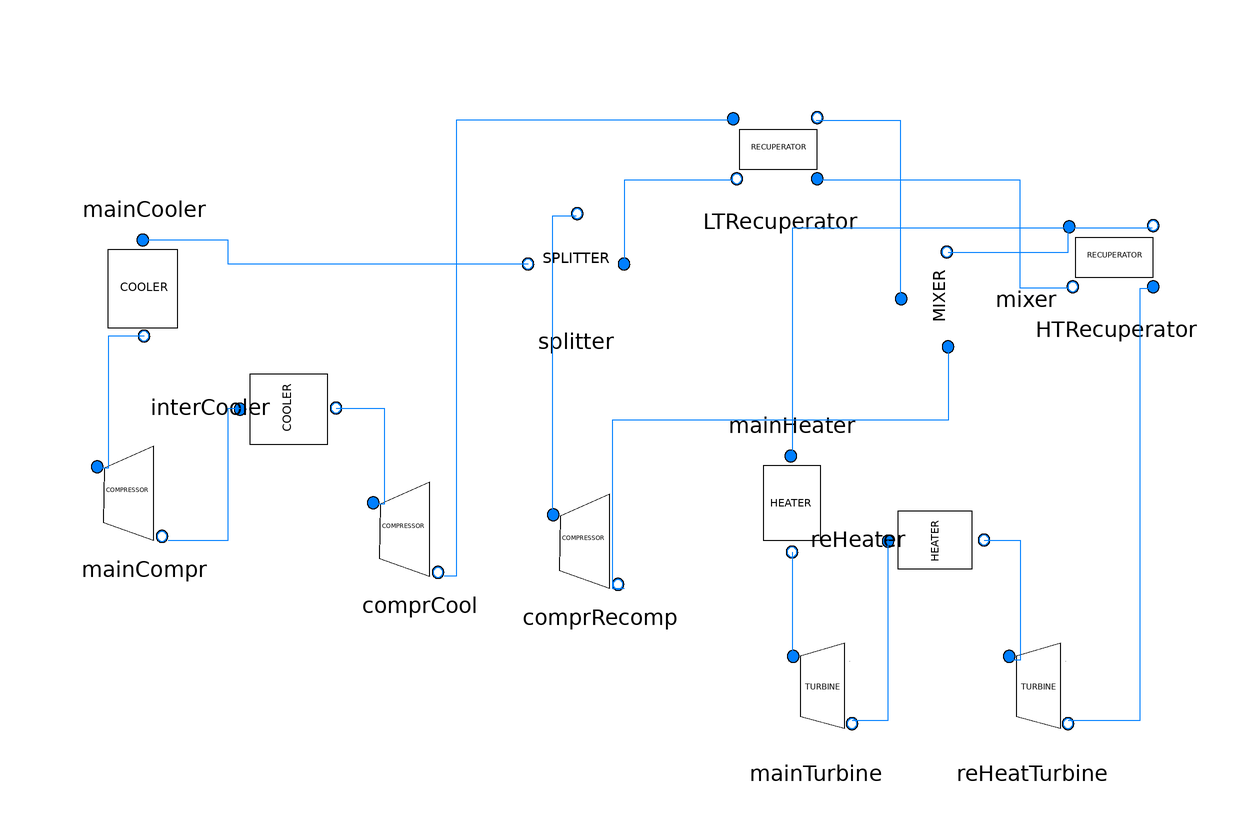

The component connection diagram of the Modelica model below, drawn from its own Placement and Line annotations.

model InterCoolHeat
	extends SolarTherm.Media.CO2.PropCO2;
		replaceable package MedPB = SolarTherm.Media.CO2.CO2_ph;
		//Parameters
		parameter Modelica.SIunits.AbsolutePressure p_high = 250 * 10 ^ 5 "high pressure of the cycle";
		parameter Modelica.SIunits.ThermodynamicTemperature T_high = 775 + 273.15 "inlet temperature of the turbine";
		parameter Modelica.SIunits.ThermodynamicTemperature T_amb = 40 + 273.15 "ambiant	temperature";
		parameter Real PR = 2.313 "Pressure ratio";
		parameter Modelica.SIunits.Power P_nom = 10 ^ 8 "Nominal electrical power";
		parameter Modelica.SIunits.Efficiency eta_comp = 0.87 "Isentropic efficiency of the compressors";
		parameter Modelica.SIunits.Efficiency eta_turb = 0.9 "Isentropic efficiency of the turbine";
		parameter Real gamma = 0.2 "Part of the mass flow going to the recompression directly";
		parameter Integer N_q = 15 "Number of discretization of the heat recuperators";
		// Variables to investigate the cycle and its simulation.
		Modelica.SIunits.Efficiency efficiencyCycle "Efficiency of the cycle";
		Real E_bal_check;
		SolarTherm.Types.SpecificWork W_out "Specific Work of the cycle";
		// Instanciation of the components
		SolarTherm.Models.PowerBlocks.sCO2Cycle.OnDesign.CompressorOnShaft comprCool(PR = 1.6, eta_comp = eta_comp, p_out = p_high, T_amb = T_amb) annotation(
		Placement(visible = true, transformation(origin = {-28, -42}, extent = {{-10, -10}, {10, 10}}, rotation = 0)));
		SolarTherm.Models.PowerBlocks.sCO2Cycle.OnDesign.Cooler interCooler(T_amb = T_amb) annotation(
		Placement(visible = true, transformation(origin = {-50, -22}, extent = {{-10, -10}, {10, 10}}, rotation = -90)));
		SolarTherm.Models.PowerBlocks.sCO2Cycle.OnDesign.Cooler mainCooler(T_amb = T_amb) annotation(
		Placement(visible = true, transformation(origin = {-74, -2}, extent = {{-10, -10}, {10, 10}}, rotation = 180)));
		SolarTherm.Models.PowerBlocks.sCO2Cycle.OnDesign.FlowSplitter splitter(gamma = gamma) annotation(
		Placement(visible = true, transformation(origin = {-2, 2}, extent = {{-10, -10}, {10, 10}}, rotation = 0)));
		SolarTherm.Models.PowerBlocks.sCO2Cycle.OnDesign.CompressorOnShaft comprRecomp(PR = PR, eta_comp = eta_comp, p_out = p_high, T_amb = T_amb) annotation(
		Placement(visible = true, transformation(origin = {2, -44}, extent = {{-10, -10}, {10, 10}}, rotation = 0)));
		SolarTherm.Models.PowerBlocks.sCO2Cycle.OnDesign.HeatRecuperatorDTAve LTRecuperator(N_q = N_q, flowGuess = P_nom / 10 ^ 5, T_amb = T_amb) annotation(
		Placement(visible = true, transformation(origin = {32, 22}, extent = {{-10, -10}, {10, 10}}, rotation = 0)));
		SolarTherm.Models.PowerBlocks.sCO2Cycle.OnDesign.FlowMixer mixer annotation(
		Placement(visible = true, transformation(origin = {60, -4}, extent = {{-10, -10}, {10, 10}}, rotation = 90)));
		SolarTherm.Models.PowerBlocks.sCO2Cycle.OnDesign.HeatRecuperatorDTAve HTRecuperator(N_q = N_q, flowGuess = P_nom / 10 ^ 5, T_amb = T_amb) annotation(
		Placement(visible = true, transformation(origin = {88, 4}, extent = {{-10, -10}, {10, 10}}, rotation = 0)));
		SolarTherm.Models.PowerBlocks.sCO2Cycle.OnDesign.Heater mainHeater(T_high = T_high, T_amb = T_amb) annotation(
		Placement(visible = true, transformation(origin = {34, -38}, extent = {{-10, -10}, {10, 10}}, rotation = 180)));
		SolarTherm.Models.PowerBlocks.sCO2Cycle.OnDesign.Turbine mainTurbine(PR = PR / 1.6, eta_turb = eta_turb, T_amb = T_amb, is_second_turbine = true) annotation(
		Placement(visible = true, transformation(origin = {38, -70}, extent = {{-10, -10}, {10, 10}}, rotation = 0)));
		SolarTherm.Models.PowerBlocks.sCO2Cycle.OnDesign.Turbine reHeatTurbine(PR = 1.6, eta_turb = eta_turb, T_amb = T_amb, is_second_turbine = true) annotation(
		Placement(visible = true, transformation(origin = {74, -70}, extent = {{-10, -10}, {10, 10}}, rotation = 0)));
		SolarTherm.Models.PowerBlocks.sCO2Cycle.OnDesign.Heater reHeater(T_high = T_high, T_amb = T_amb) annotation(
		Placement(visible = true, transformation(origin = {58, -44}, extent = {{-10, -10}, {10, 10}}, rotation = -90)));
		SolarTherm.Models.PowerBlocks.sCO2Cycle.OnDesign.CompressorOnShaft mainCompr(PR = PR / 1.6, eta_comp = eta_comp, p_out = p_high / PR * 1.6, T_amb = T_amb) annotation(
		Placement(visible = true, transformation(origin = {-74, -36}, extent = {{-10, -10}, {10, 10}}, rotation = 0)));
	equation
		efficiencyCycle * (mainHeater.Q_heater + reHeater.Q_heater) = P_nom;
		E_bal_check = mainTurbine.W_turb + reHeatTurbine.W_turb + mainCompr.W_comp + comprRecomp.W_comp + comprCool.W_comp + mainHeater.Q_heater + mainCooler.Q_cooler + reHeater.Q_heater + interCooler.Q_cooler;
		W_out = P_nom / mainTurbine.port_a.m_flow;
		P_nom = (-mainTurbine.W_turb) - reHeatTurbine.W_turb - mainCompr.W_comp - comprRecomp.W_comp - comprCool.W_comp;
		connect(mainCompr.port_b, interCooler.port_a) annotation(
		Line(points = {{-70, -44}, {-60, -44}, {-60, -22}, {-58, -22}, {-58, -22}}, color = {0, 127, 255}));
		connect(mainCooler.port_b, mainCompr.port_a) annotation(
		Line(points = {{-74, -10}, {-80, -10}, {-80, -32}, {-82, -32}, {-82, -32}}, color = {0, 127, 255}));
		connect(reHeatTurbine.port_b, HTRecuperator.from_turb_port_a) annotation(
		Line(points = {{80, -74}, {92, -74}, {92, -2}, {94, -2}, {94, -2}}, color = {0, 127, 255}));
		connect(reHeater.port_b, reHeatTurbine.port_a) annotation(
		Line(points = {{66, -44}, {72, -44}, {72, -64}, {70, -64}, {70, -64}}, color = {0, 127, 255}));
		connect(mainTurbine.port_b, reHeater.port_a) annotation(
		Line(points = {{44, -74}, {50, -74}, {50, -44}}, color = {0, 127, 255}));
		connect(mainHeater.port_b, mainTurbine.port_a) annotation(
		Line(points = {{34, -46}, {34, -46}, {34, -64}, {34, -64}}, color = {0, 127, 255}));
		connect(HTRecuperator.from_comp_port_b, mainHeater.port_a) annotation(
		Line(points = {{94, 8}, {34, 8}, {34, -30}}, color = {0, 127, 255}));
		connect(mixer.port_b, HTRecuperator.from_comp_port_a) annotation(
		Line(points = {{60, 4}, {80, 4}, {80, 8}, {80, 8}}, color = {0, 127, 255}));
		connect(LTRecuperator.from_comp_port_a, comprCool.port_b) annotation(
		Line(points = {{24, 26}, {-22, 26}, {-22, -50}, {-24, -50}, {-24, -50}}, color = {0, 127, 255}));
		connect(LTRecuperator.from_turb_port_b, splitter.port_a) annotation(
		Line(points = {{24, 16}, {6, 16}, {6, 2}, {6, 2}}, color = {0, 127, 255}));
		connect(HTRecuperator.from_turb_port_b, LTRecuperator.from_turb_port_a) annotation(
		Line(points = {{80, -2}, {72, -2}, {72, 16}, {38, 16}, {38, 16}}, color = {0, 127, 255}));
		connect(LTRecuperator.from_comp_port_b, mixer.second_port_a) annotation(
		Line(points = {{38, 26}, {52, 26}, {52, -4}, {52, -4}, {52, -4}}, color = {0, 127, 255}));
		connect(mixer.first_port_a, comprRecomp.port_b) annotation(
		Line(points = {{60, -12}, {60, -12}, {60, -24}, {4, -24}, {4, -52}, {6, -52}}, color = {0, 127, 255}));
		connect(splitter.one_gamma_port_b, mainCooler.port_a) annotation(
		Line(points = {{-10, 2}, {-60, 2}, {-60, 6}, {-74, 6}, {-74, 6}}, color = {0, 127, 255}));
		connect(splitter.gamma_port_b, comprRecomp.port_a) annotation(
		Line(points = {{-2, 10}, {-6, 10}, {-6, -40}, {-6, -40}}, color = {0, 127, 255}));
		connect(interCooler.port_b, comprCool.port_a) annotation(
		Line(points = {{-42, -22}, {-34, -22}, {-34, -38}, {-36, -38}, {-36, -38}}, color = {0, 127, 255}));
	
		annotation(
		experiment(StartTime = 0, StopTime = 1, Tolerance = 1e-6, Interval = 0.002));
	end InterCoolHeat;